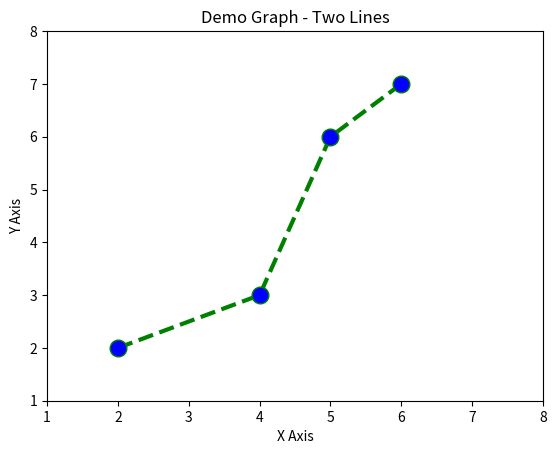

Recreate this plot in Python.
import matplotlib.pyplot as plt

x = [2, 4, 5, 6]
y = [2, 3, 6, 7]

plt.plot(x, y, color='green', linestyle='dashed', linewidth=3, marker='o', markerfacecolor='blue', markersize=12)

# x2 = [1, 2, 3, 4]
# y2 = [1, 2, 3, 4]

plt.ylim(1, 8)
plt.xlim(1, 8)

# plt.plot(x2, y2, label = 'line 2')

plt.xlabel('X Axis')
plt.ylabel('Y Axis')

plt.title('Demo Graph - Two Lines')

# plt.legend()

plt.show()